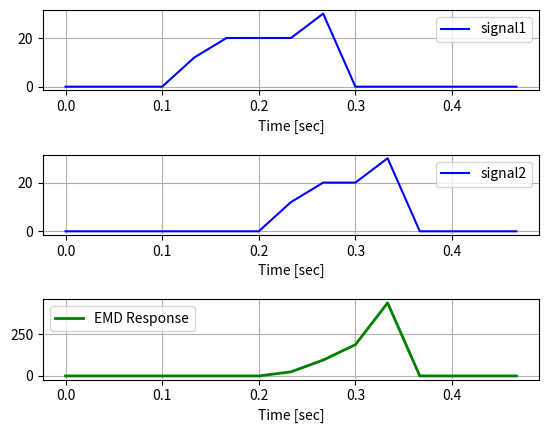

This figure's Python source:
import numpy as np
from scipy.signal import butter, lfilter
from matplotlib import pyplot as plt


# Receives a signal in Time Domain,  desired cutoff frequency, sampling rate, order is set as 5
# Returns the signal in Time Domain after filtering
def butter_lowpass_filter(signal, cutoff, fs, order=5):
    nyq = 0.5 * fs
    normalised_cutoff = cutoff / nyq
    # butter returns Numerator (b) and Denominator (a) polynomials of the IIR filter
    b, a = butter(order, normalised_cutoff, btype='low', analog=False)  # Butterworth filter design
    filtered_signal = lfilter(b, a, signal)  # Filter data along one-dimension with the designed IIR filter
    return filtered_signal


def lpf(signal):
    return butter_lowpass_filter(signal, cutoff, fs, order)


def perform_EMD(signal1, signal2):
    lpf1 = lpf(signal1)
    lpf2 = lpf(signal2)
    cross1 = np.multiply(lpf1, signal2)
    cross2 = np.multiply(signal1, lpf2)
    EMD_response = np.subtract(cross1, cross2)
    return EMD_response


if __name__ == '__main__':
    # Filter parameters
    cutoff = 3.667
    order = 6
    fs = 30  # sampling rate in HZ
    # fs = 32        #### in order to try array of size 2

    # Signals' parameters
    T = 0.5  # interval in seconds
    # T= 0.0625         ### in order to try array of size 2
    n = int(T * fs)  # total number of samples
    t = np.linspace(0, T, n, endpoint=False)

    # The lpf recovers the 1.2 Hz signal

    # expanding right
    # signal1 = np.array([0, 0, 0, 0, 0, 20, 20, 20, 0, 0, 0, 0, 0, 0, 0])
    # signal2 = np.array([0, 0, 0, 0, 0, 20, 20, 20, 20, 20, 0, 0, 0, 0, 0])

    # big object moving right
    signal1 = np.array([0, 0, 0, 0, 12, 20, 20, 20, 30, 0, 0, 0, 0, 0, 0])
    signal2 = np.array([0, 0, 0, 0, 0, 0, 0, 12, 20, 20, 30, 0, 0, 0, 0])

    # 3 seperate objects moving right
    # signal1 = np.array([0, 0, 0, 0, 0, 20, 0, 20, 0, 20, 0, 0, 0, 0, 0])
    # signal2 = np.array([0, 0, 0, 0, 0, 0, 20, 0, 20, 0, 20, 0, 0, 0, 0])

    # signal1 = np.array([0, 20])
    # signal2 = np.array([20, 0])

    EMD_response = perform_EMD(signal1, signal2)  # executing EMD on 1D signals

    plt.subplot(3, 1, 1)
    plt.plot(t, signal1, 'b-', label='signal1')
    plt.xlabel('Time [sec]')
    plt.grid()
    plt.legend()

    plt.subplot(3, 1, 2)
    plt.plot(t, signal2, 'b-', label='signal2')
    plt.xlabel('Time [sec]')
    plt.grid()
    plt.legend()

    plt.subplot(3, 1, 3)
    plt.plot(t, EMD_response, 'g-', linewidth=2, label='EMD Response')
    plt.xlabel('Time [sec]')
    plt.grid()
    plt.legend()

    plt.subplots_adjust(hspace=0.8)
    plt.show()
